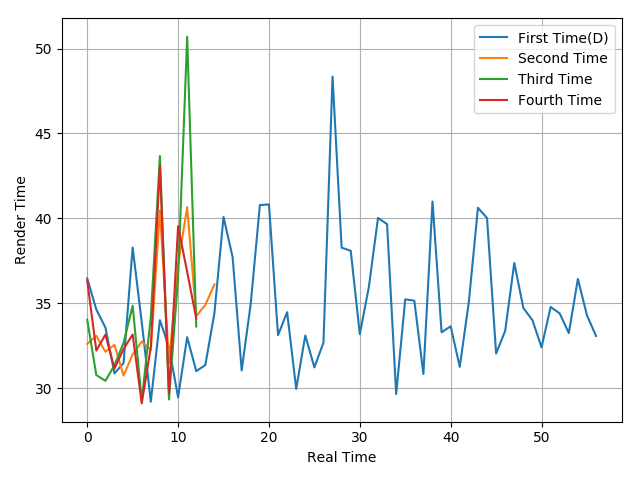

The data file committed next to this chart (first rows):
36.46, 34.63, 33.57, 30.87, 31.47, 38.28, 33.88, 29.2, 34, 32.41, 29.46, 33, 31, 31.36, 34.42, 40.08, 37.72, 31.04, 34.99, 40.78, 40.82, 33.12, 34.47, 29.96
32.6, 33.08, 32.14, 32.55, 30.74, 31.99, 32.74, 32.24, 40.47, 31.49, 37.26, 40.66, 34.24, 34.9, 36.11
34.03, 30.77, 30.43, 31.34, 32.67, 34.85, 29.25, 34.2, 43.67, 29.33, 36.56, 50.69, 33.63
36.34, 32.21, 33.15, 31.15, 32.3, 33.16, 29.1, 32.42, 43.07, 29.69, 39.54, 36.85, 34.1
